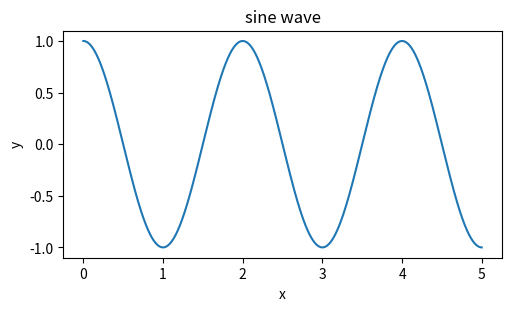
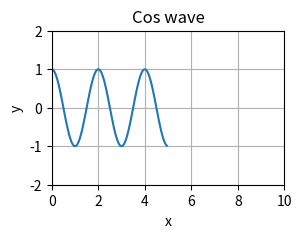
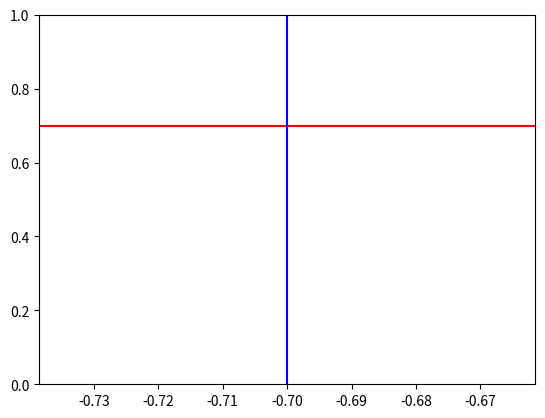
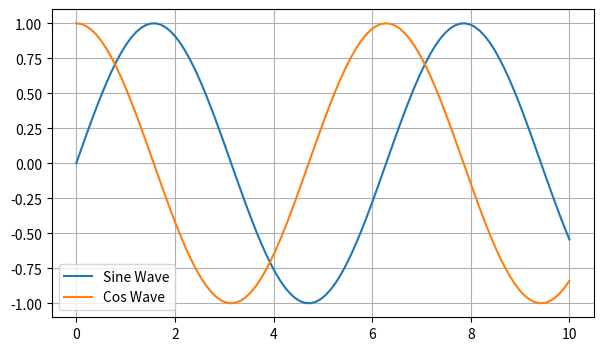
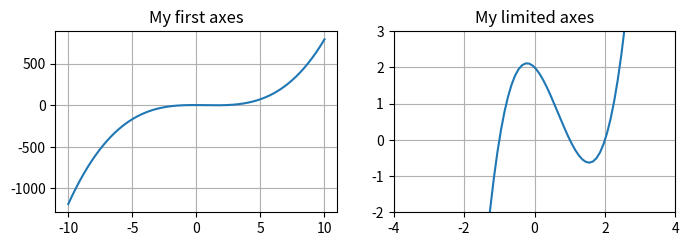

The matplotlib source for these figures, in order:
print("Hello World!")


import numpy as np
a = np.array([24,23,22,21])
print(a)

p = np.arange(1,5,0.1)
print(p)

c = np.linspace(1,5,20, endpoint = False)
print(c)



x0 = np.zeros((1,10))
print(x0)

x1 = np.ones((10))
print(x1)

#create a range of nums
x = np.arange(1,10,1)
y1 = x + 2
y2 = x**2
y = y1 + y2
print(x)
print(y1)
print(y2)
print(y)

import matplotlib.pyplot as plt
import numpy as np

x = np.arange(0,5,0.0005)
y = np.cos(x*np.pi)

fig,ax = plt.subplots(
    figsize = (5,3),
    constrained_layout = True)

ax.plot(x,y)
ax.set_xlabel("x")
ax.set_ylabel("y")
ax.set_title("sine wave")
fig.set_facecolor("white")


import matplotlib.pyplot as plt
import numpy as np

x = np.arange(0,5,0.05)
y = np.cos(x*np.pi)

plt.figure(figsize = (3,2))
plt.plot(x,y)
plt.xlabel("x")
plt.ylabel("y")
plt.title("Cos wave")
plt.xlim(0,10)
plt.ylim(-2,2)
plt.grid(True)
plt.show()




import matplotlib.pyplot as plt
import numpy as np

x = np.arange(0,5,0.05)
y = np.sin(x*np.pi)

plt.axhline(0.7, color = "red") #horizontal H
plt.axvline(-0.7, color = "blue") #vertical V
plt.show()
#
#plt.savefig("sample.png")

import matplotlib.pyplot as plt
import numpy as np

x = np.linspace(0,10,100)
y1 = np.sin(x)
y2 = np.cos(x)

plt.figure(figsize = (7,4))
plt.plot(x, y1, label = "Sine Wave")
plt.plot(x, y2, label = "Cos Wave")

plt.grid(True)
plt.legend()
plt.show()

import matplotlib.pyplot as plt
import numpy as np

x = np.linspace(-10,10,200)
y = x**3 - 2.0*x**2 -1.0*x + 2.0

plt.figure(figsize = (8,8))
plt.subplot(3,2,1)
plt.title("My first axes")
plt.plot(x,y)
plt.grid(True)

plt.subplot(3,2,2)
plt.plot(x,y)
plt.title("My limited axes")
plt.xlim(-4,4)
plt.ylim(-2,3)
plt.grid(True)
plt.show()
